Run: headless pygame with SDL's dummy video driver; simulated clock (each Clock.tick advances the game by its frame time, no real sleeping); random seed 0; keys injected as events and as key.get_pressed() state; no mouse input.
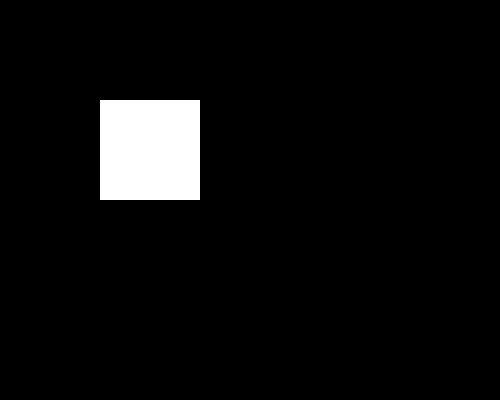
Frame 1 of 4 · flips 1–60 · no input
Frame 2 of 4 · flips 61–180 · tapped SPACE, RETURN · held RIGHT (→), D · screen unchanged from frame 1, image omitted
Frame 3 of 4 · flips 181–300 · held DOWN (↓), S · screen unchanged from frame 2, image omitted
Frame 4 of 4 · flips 301–420 · held LEFT (←), A, UP (↑), W · screen unchanged from frame 3, image omitted

The pygame program that drew these frames:

import pygame

pygame.init()
screen = pygame.display.set_mode((500, 400))

player = pygame.Surface((100, 100))
player.fill((255, 255, 255))

running = True
while running:
    screen.fill((0, 0, 0))  # Clear the screen with black
    screen.blit(player, (100, 100))  # Draw the red player square
    pygame.display.update()  # Update the display

    for event in pygame.event.get():
        if event.type == pygame.QUIT:
            running = False
pygame.quit()
